Run: headless pygame with SDL's dummy video driver; simulated clock (each Clock.tick advances the game by its frame time, no real sleeping); random seed 0; keys injected as events and as key.get_pressed() state; mouse plan: one left click at the window centre at the start of phase 2, then a move to the lower-right quarter at the start of phase 3.
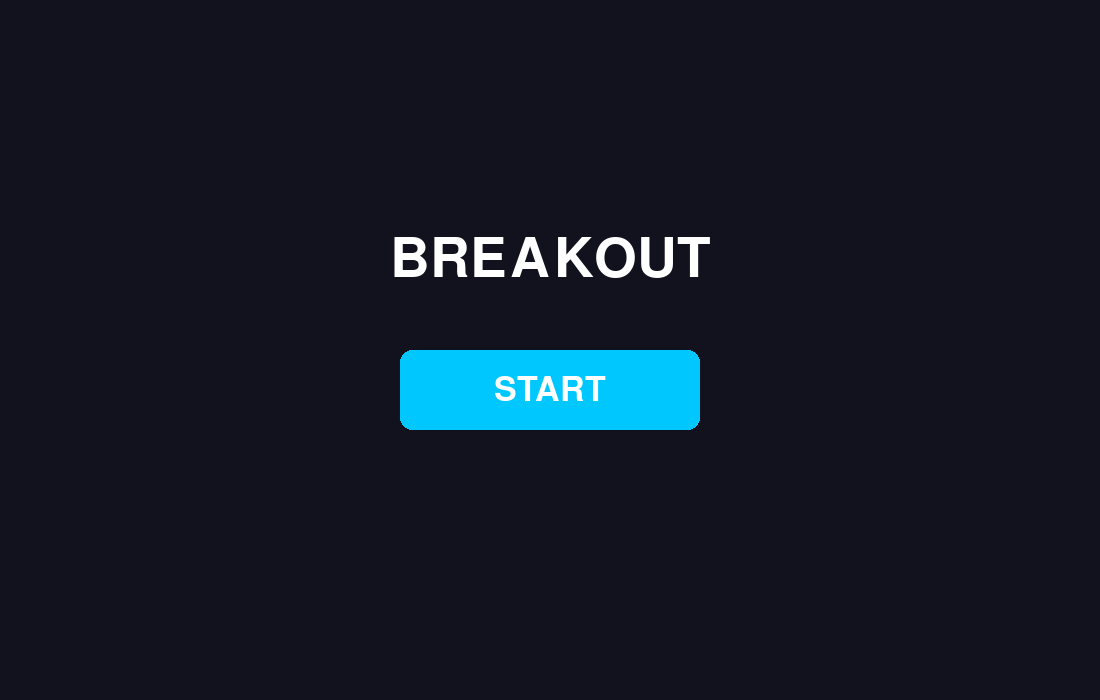
Frame 1 of 4 · flips 1–60 · no input
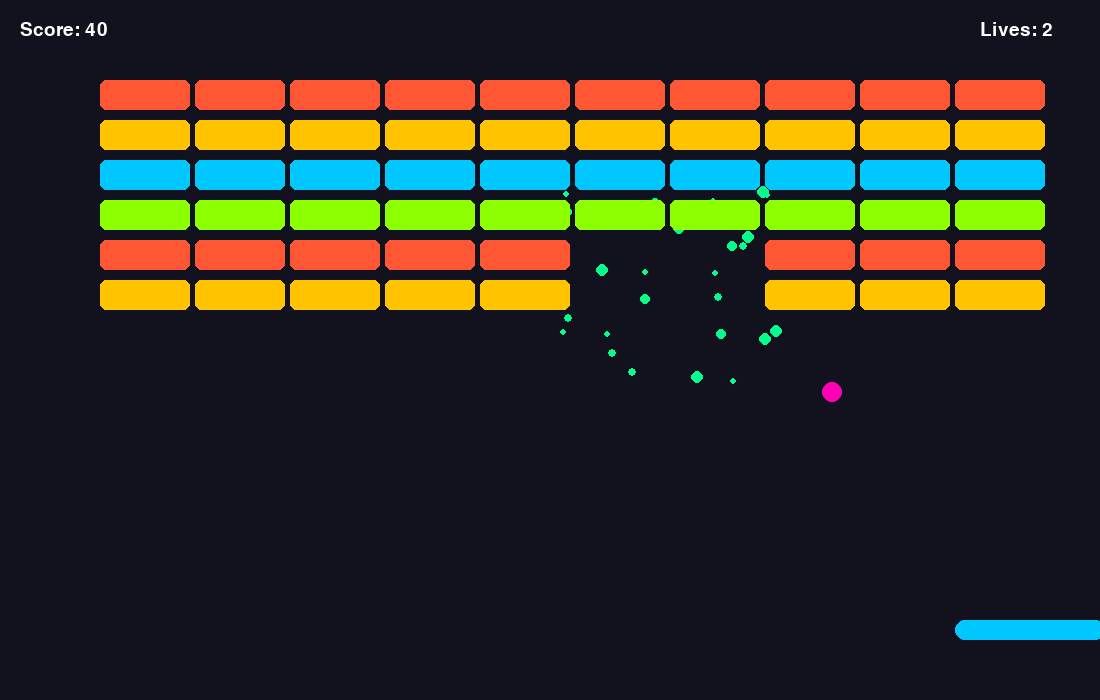
Frame 2 of 4 · flips 61–180 · clicked the window centre · tapped SPACE, RETURN · held RIGHT (→), D
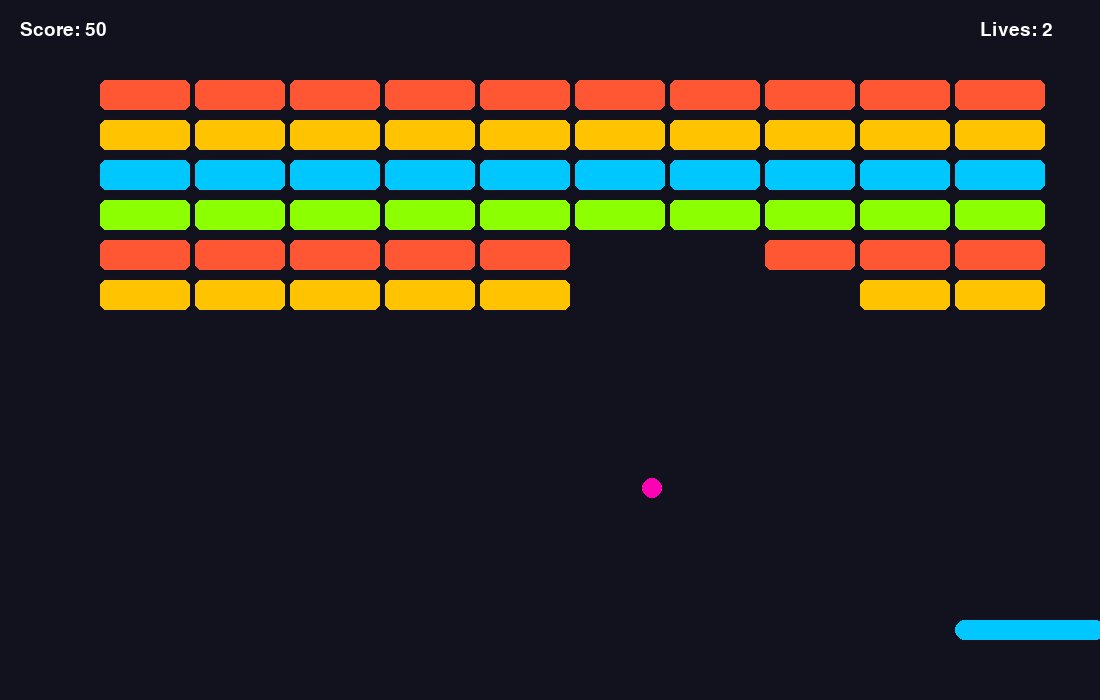
Frame 3 of 4 · flips 181–300 · moved the mouse to the lower-right quarter · held DOWN (↓), S
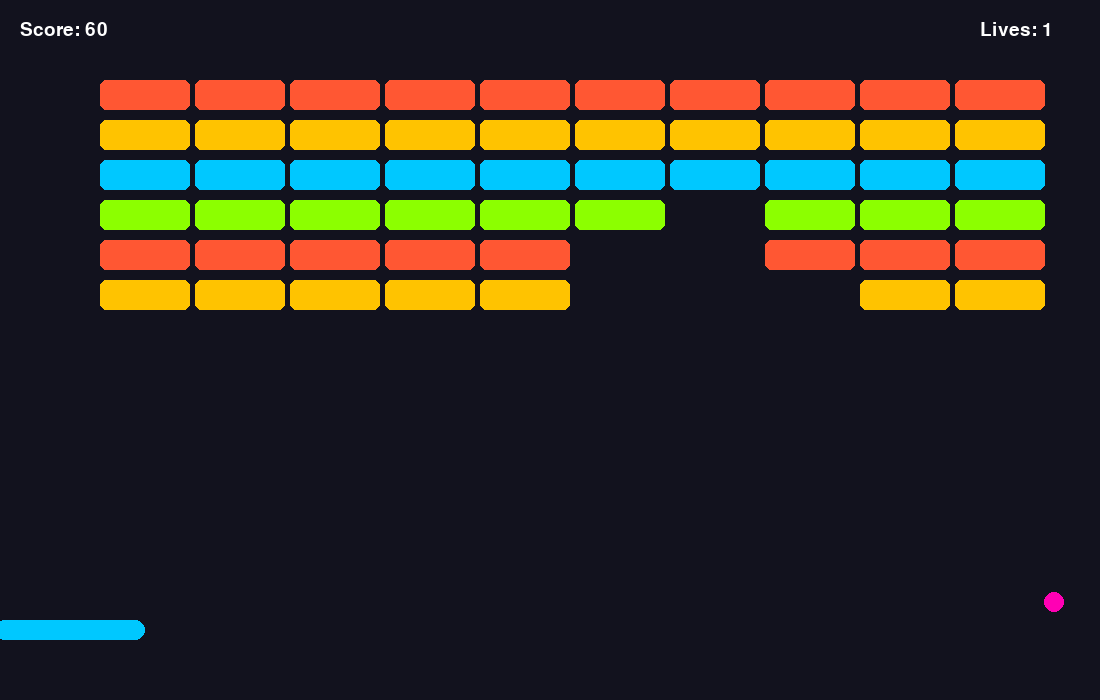
Frame 4 of 4 · flips 301–420 · held LEFT (←), A, UP (↑), W

The pygame program that drew these frames:

import pygame
import random
import math
import sys

pygame.init()
pygame.font.init()

WIDTH = 1100
HEIGHT = 700
FPS = 60

screen = pygame.display.set_mode((WIDTH, HEIGHT))
pygame.display.set_caption("Breakout Elite Edition")

clock = pygame.time.Clock()
BG_COLOR = (18, 18, 30)
WHITE = (255, 255, 255)
NEON_BLUE = (0, 200, 255)
NEON_PINK = (255, 0, 180)
NEON_GREEN = (0, 255, 140)
BRICK_COLORS = [(255, 87, 51), (255, 195, 0), (0, 200, 255), (140, 255, 0)]
TITLE_FONT = pygame.font.SysFont("arialblack", 80)
BUTTON_FONT = pygame.font.SysFont("arial", 50)
GAME_FONT = pygame.font.SysFont("arial", 28)


class Paddle:
    def __init__(self):
        self.width = 150
        self.height = 20
        self.x = WIDTH // 2 - self.width // 2
        self.y = HEIGHT - 80
        self.speed = 10

    def draw(self):
        pygame.draw.rect(screen, NEON_BLUE, (self.x, self.y, self.width, self.height), border_radius=10)

    def move(self, keys):
        if keys[pygame.K_LEFT] and self.x > 0:
            self.x -= self.speed
        if keys[pygame.K_RIGHT] and self.x < WIDTH - self.width:
            self.x += self.speed


class Ball:
    def __init__(self):
        self.radius = 10
        self.x = WIDTH // 2
        self.y = HEIGHT // 2
        self.speed_x = 6 * random.choice((-1, 1))
        self.speed_y = -6

    def draw(self):
        pygame.draw.circle(screen, NEON_PINK, (self.x, self.y), self.radius)

    def move(self):
        self.x += self.speed_x
        self.y += self.speed_y

        if self.x <= 0 or self.x >= WIDTH:
            self.speed_x *= -1
        if self.y <= 0:
            self.speed_y *= -1


class Brick:
    def __init__(self, x, y, color):
        self.rect = pygame.Rect(x, y, 90, 30)
        self.color = color
        self.alive = True

    def draw(self):
        if self.alive:
            pygame.draw.rect(screen, self.color, self.rect, border_radius=6)


class Particle:
    def __init__(self, x, y):
        self.x = x
        self.y = y
        self.size = random.randint(3, 6)
        self.speed_x = random.uniform(-4, 4)
        self.speed_y = random.uniform(-4, 4)
        self.life = 30

    def update(self):
        self.x += self.speed_x
        self.y += self.speed_y
        self.life -= 1

    def draw(self):
        if self.life > 0:
            pygame.draw.circle(screen, NEON_GREEN, (int(self.x), int(self.y)), self.size)



def create_bricks():
    bricks = []
    for row in range(6):
        for col in range(10):
            x = 100 + col * 95
            y = 80 + row * 40
            color = BRICK_COLORS[row % len(BRICK_COLORS)]
            bricks.append(Brick(x, y, color))
    return bricks

def landing_page():
    while True:
        screen.fill(BG_COLOR)

        title = TITLE_FONT.render("BREAKOUT", True, WHITE)
        screen.blit(title, (WIDTH//2 - title.get_width()//2, HEIGHT//3))

        button_rect = pygame.Rect(WIDTH//2 - 150, HEIGHT//2, 300, 80)
        pygame.draw.rect(screen, NEON_BLUE, button_rect, border_radius=12)

        button_text = BUTTON_FONT.render("START", True, WHITE)
        screen.blit(button_text, (button_rect.centerx - button_text.get_width()//2,
                                  button_rect.centery - button_text.get_height()//2))

        pygame.display.update()

        for event in pygame.event.get():
            if event.type == pygame.QUIT:
                pygame.quit()
                sys.exit()

            if event.type == pygame.MOUSEBUTTONDOWN:
                if button_rect.collidepoint(event.pos):
                    return


def game():
    paddle = Paddle()
    ball = Ball()
    bricks = create_bricks()
    particles = []
    score = 0
    lives = 3

    running = True

    while running:
        clock.tick(FPS)
        screen.fill(BG_COLOR)


        for event in pygame.event.get():
            if event.type == pygame.QUIT:
                pygame.quit()
                sys.exit()

        keys = pygame.key.get_pressed()
        paddle.move(keys)
        ball.move()

        if pygame.Rect(paddle.x, paddle.y, paddle.width, paddle.height).collidepoint(ball.x, ball.y):
            ball.speed_y *= -1

        for brick in bricks:
            if brick.alive and brick.rect.collidepoint(ball.x, ball.y):
                brick.alive = False
                ball.speed_y *= -1
                score += 10

                for _ in range(15):
                    particles.append(Particle(ball.x, ball.y))

        for particle in particles:
            particle.update()
            particle.draw()

        if ball.y > HEIGHT:
            lives -= 1
            ball = Ball()
            if lives == 0:
                return score

        paddle.draw()
        ball.draw()
        for brick in bricks:
            brick.draw()

        score_text = GAME_FONT.render(f"Score: {score}", True, WHITE)
        lives_text = GAME_FONT.render(f"Lives: {lives}", True, WHITE)
        screen.blit(score_text, (20, 20))
        screen.blit(lives_text, (WIDTH - 120, 20))

        pygame.display.update()


def game_over_screen(score):
    while True:
        screen.fill(BG_COLOR)

        over_text = TITLE_FONT.render("GAME OVER", True, WHITE)
        screen.blit(over_text, (WIDTH//2 - over_text.get_width()//2, HEIGHT//3))

        score_text = BUTTON_FONT.render(f"Score: {score}", True, NEON_GREEN)
        screen.blit(score_text, (WIDTH//2 - score_text.get_width()//2, HEIGHT//2 - 40))

        restart_text = GAME_FONT.render("Click Anywhere to Restart", True, WHITE)
        screen.blit(restart_text, (WIDTH//2 - restart_text.get_width()//2, HEIGHT//2 + 50))

        pygame.display.update()

        for event in pygame.event.get():
            if event.type == pygame.QUIT:
                pygame.quit()
                sys.exit()
            if event.type == pygame.MOUSEBUTTONDOWN:
                return

def main():
    while True:
        landing_page()
        score = game()
        game_over_screen(score)

main()
